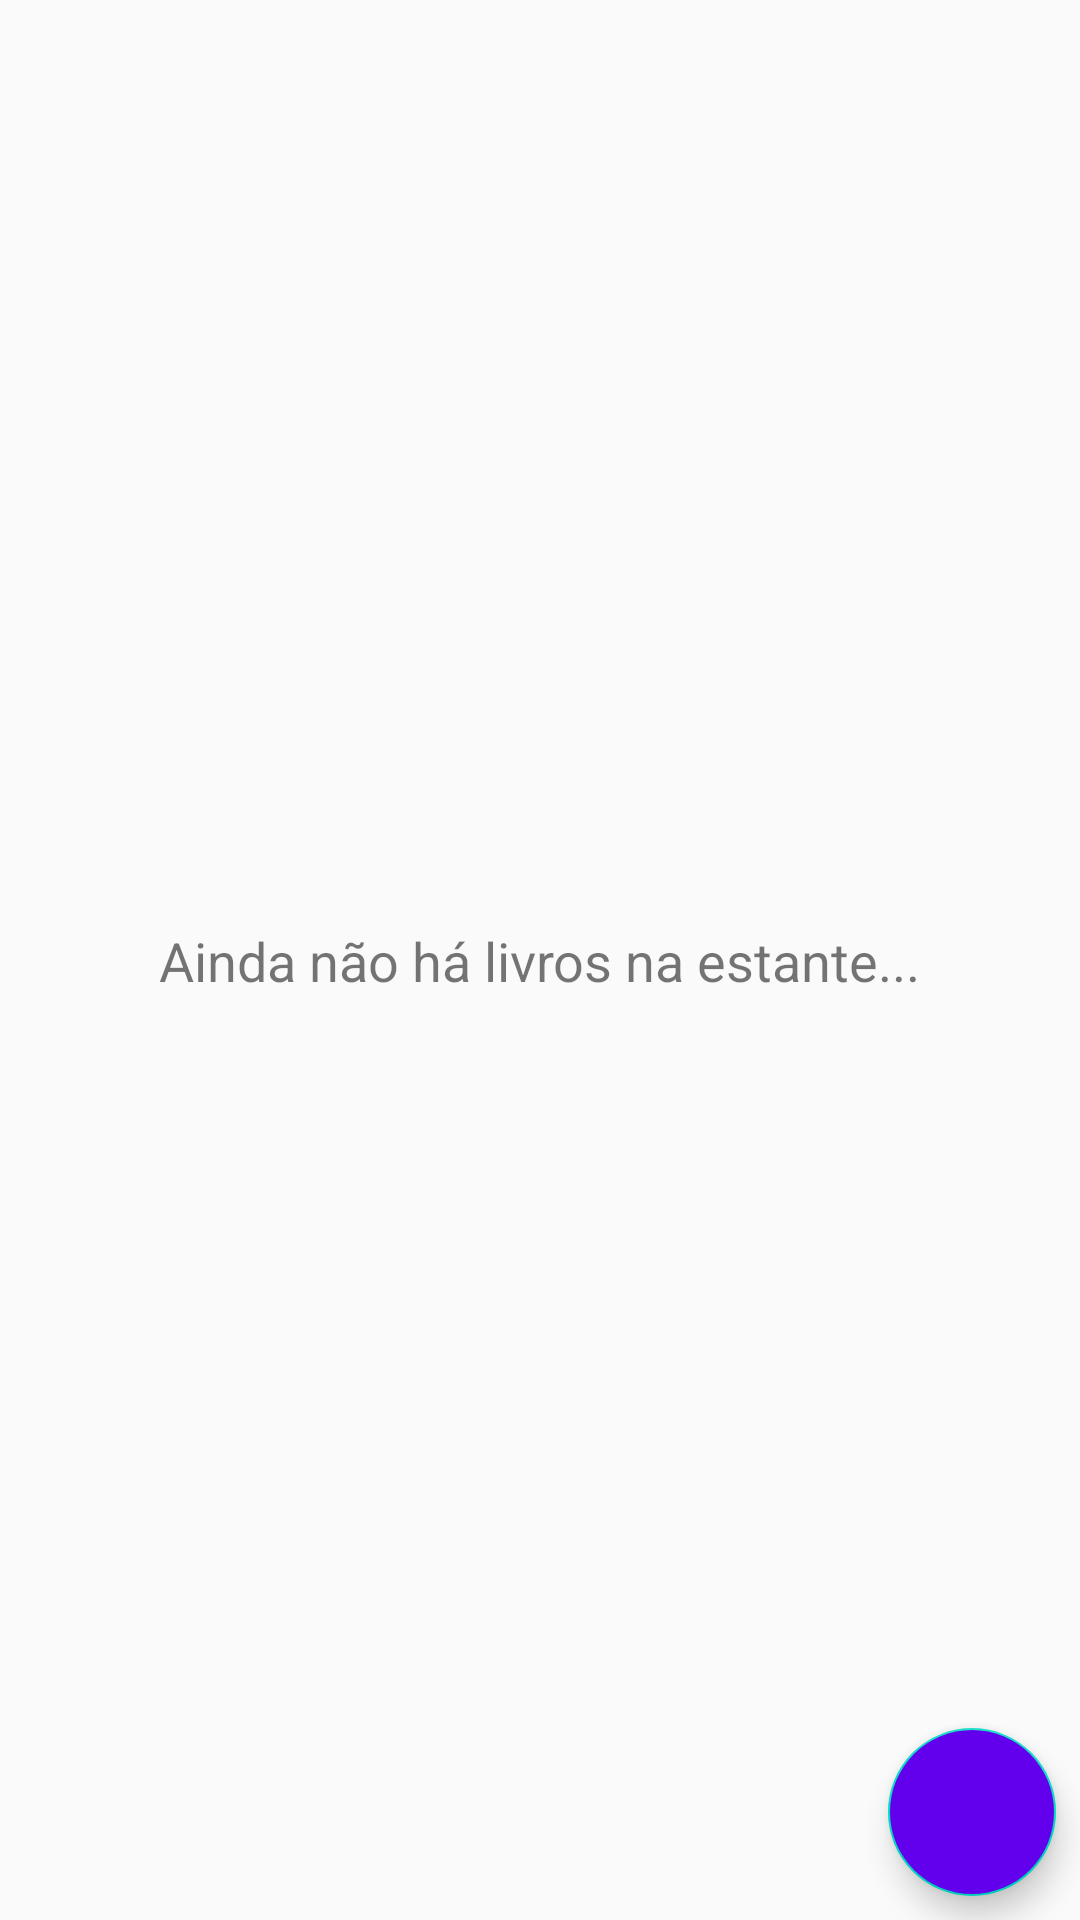

Layout XML and referenced resources for this Android screen:
<!-- AndroidManifest.xml: application theme AppTheme -->
<!-- res/layout/activity_book_list.xml -->
<?xml version="1.0" encoding="utf-8"?>
<androidx.constraintlayout.widget.ConstraintLayout
        xmlns:android="http://schemas.android.com/apk/res/android"
        xmlns:tools="http://schemas.android.com/tools"
        xmlns:app="http://schemas.android.com/apk/res-auto"
        android:layout_width="match_parent"
        android:layout_height="match_parent"
        tools:context=".activities.BookListActivity">

    <com.google.android.material.floatingactionbutton.FloatingActionButton
            android:layout_width="wrap_content"
            android:layout_height="wrap_content"
            android:backgroundTint="@color/colorPrimary"
            android:clickable="true"
            android:focusable="true"
            app:srcCompat="@drawable/ic_add_white_24dp"
            android:id="@+id/floatingActionButtonAdd" app:layout_constraintEnd_toEndOf="parent"
            app:layout_constraintBottom_toBottomOf="parent" android:layout_marginBottom="8dp"
            android:layout_marginEnd="8dp"/>
    <TextView
            android:text="@string/no_content"
            android:layout_width="wrap_content"
            android:layout_height="wrap_content" android:id="@+id/textViewNoContent"
            android:textSize="18sp"
            app:layout_constraintTop_toTopOf="@+id/frameLayoutBookList"
            app:layout_constraintStart_toStartOf="@+id/frameLayoutBookList"
            app:layout_constraintEnd_toEndOf="parent"
            app:layout_constraintBottom_toBottomOf="parent"/>
    <FrameLayout
            android:layout_width="0dp"
            android:layout_height="0dp" android:id="@+id/frameLayoutBookList" app:layout_constraintEnd_toEndOf="parent"
            app:layout_constraintTop_toTopOf="parent" app:layout_constraintStart_toStartOf="parent"
            app:layout_constraintBottom_toBottomOf="parent">

        <androidx.recyclerview.widget.RecyclerView
                android:layout_width="match_parent"
                android:layout_height="match_parent"
                android:id="@+id/recyclerViewBooks"/>
    </FrameLayout>
</androidx.constraintlayout.widget.ConstraintLayout>
<!-- resources referenced by this layout -->
<resources>
  <string name="no_content">Ainda não há livros na estante...</string>
  <style name="AppTheme" parent="Theme.AppCompat.Light.DarkActionBar">
          
          <item name="colorPrimary">@color/colorPrimary</item>
          <item name="colorPrimaryDark">@color/colorPrimaryDark</item>
          <item name="colorAccent">@color/colorAccent</item>
      </style>
  <!-- not gathered from this repository: default colours our renderer supplied (Android Studio template values) -->
  <color name="colorPrimary">#FF6200EE</color>
  <color name="colorPrimaryDark">#FF3700B3</color>
  <color name="colorAccent">#FF03DAC5</color>
</resources>
